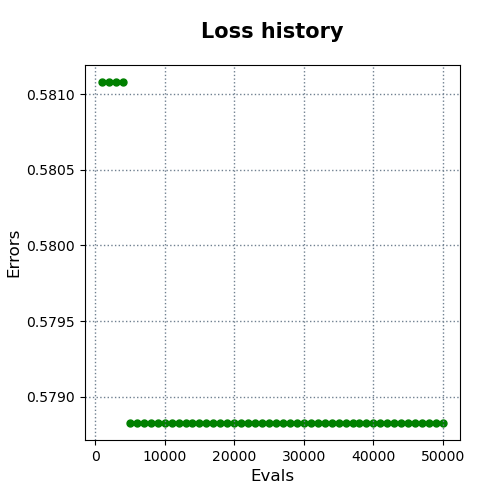

Data behind this chart, as committed beside it:
evals, errors
1000, 0.5811
2000, 0.5811
3000, 0.5811
4000, 0.5811
5000, 0.5788
6000, 0.5788
7000, 0.5788
8000, 0.5788
9000, 0.5788
10000, 0.5788
11000, 0.5788
12000, 0.5788
13000, 0.5788
14000, 0.5788
15000, 0.5788
16000, 0.5788
17000, 0.5788
18000, 0.5788
19000, 0.5788
20000, 0.5788
21000, 0.5788
22000, 0.5788
23000, 0.5788
24000, 0.5788
25000, 0.5788
26000, 0.5788
27000, 0.5788
28000, 0.5788
29000, 0.5788
30000, 0.5788
31000, 0.5788
32000, 0.5788
33000, 0.5788
34000, 0.5788
35000, 0.5788
36000, 0.5788
37000, 0.5788
38000, 0.5788
39000, 0.5788
40000, 0.5788
41000, 0.5788
42000, 0.5788
43000, 0.5788
44000, 0.5788
45000, 0.5788
46000, 0.5788
47000, 0.5788
48000, 0.5788
49000, 0.5788
50000, 0.5788
